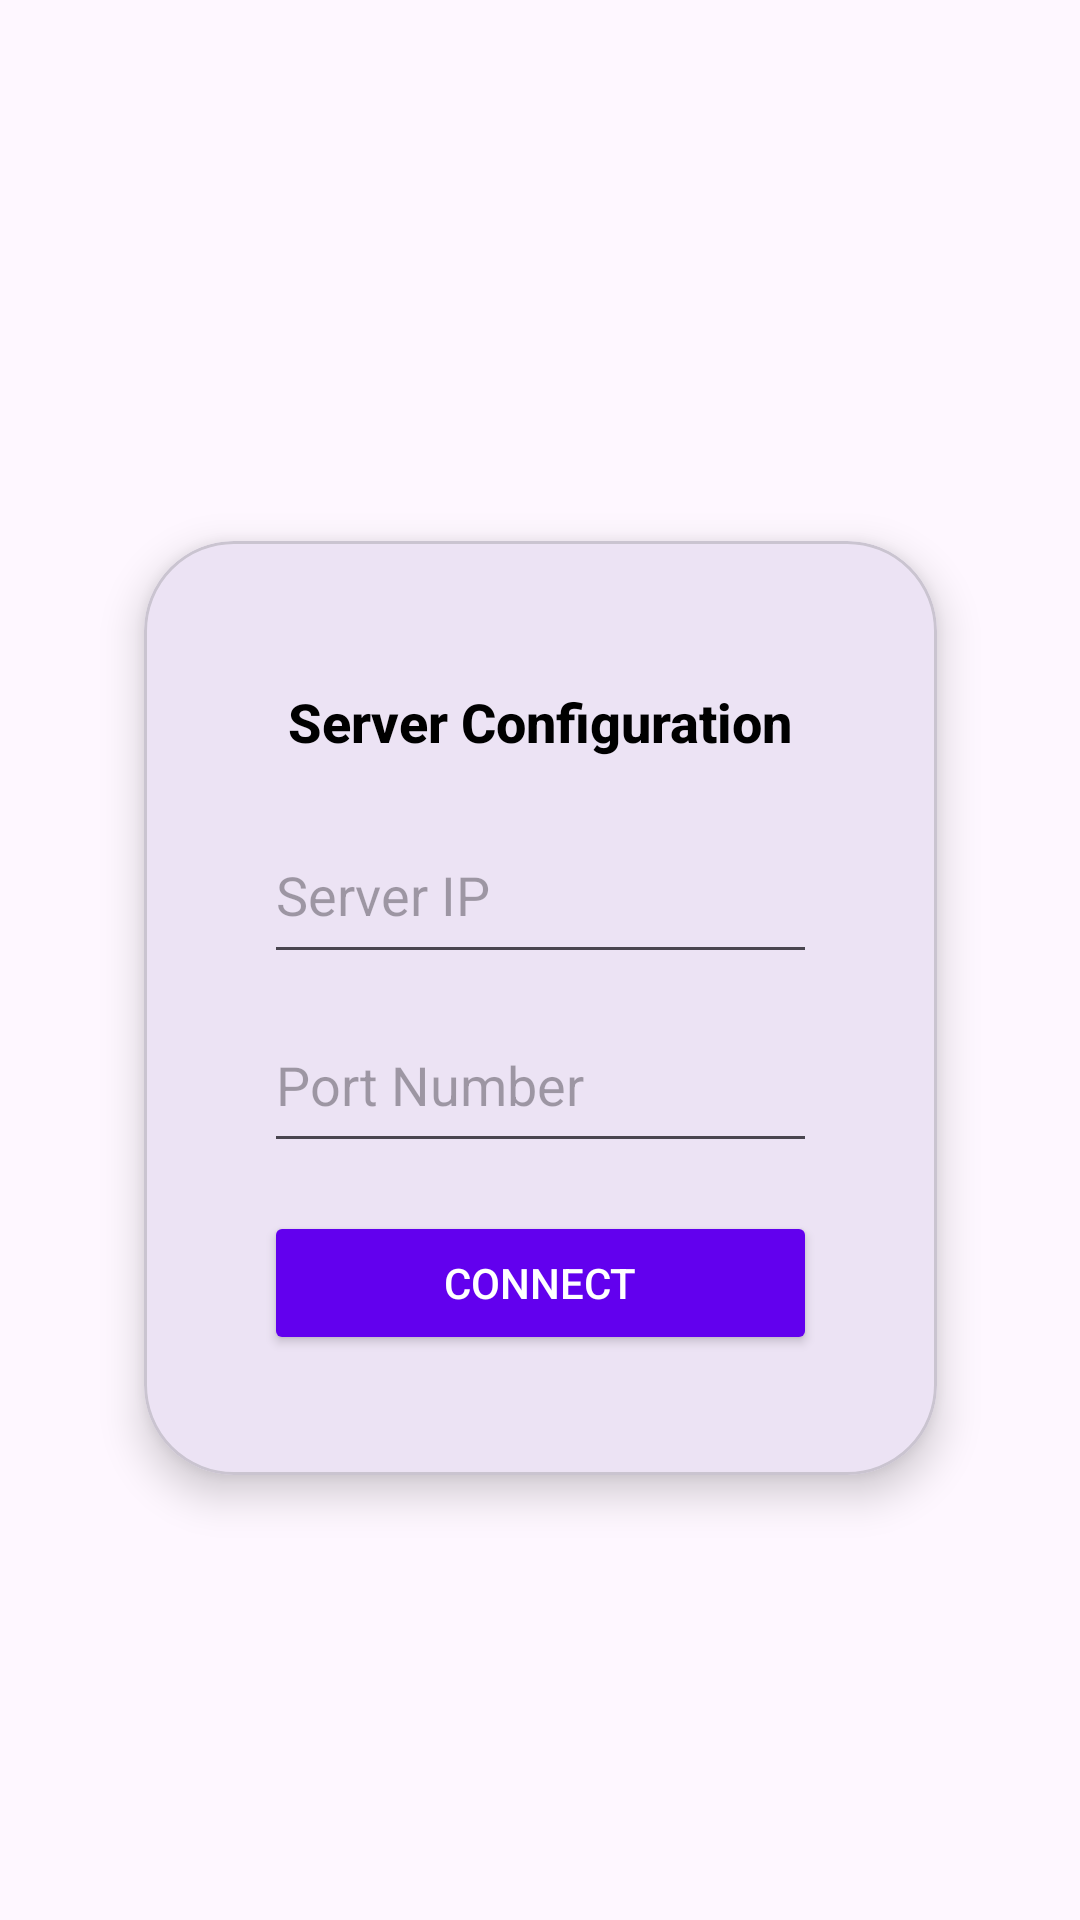

Here is an Android app screen rendered from its layout file. Give the layout XML and the strings, colors and styles it references.
<!-- AndroidManifest.xml: application theme Theme.RemoteKeyboardApp -->
<!-- res/layout/activity_config.xml -->
<?xml version="1.0" encoding="utf-8"?>
<androidx.constraintlayout.widget.ConstraintLayout xmlns:android="http://schemas.android.com/apk/res/android"
    xmlns:app="http://schemas.android.com/apk/res-auto"
    xmlns:tools="http://schemas.android.com/tools"
    android:layout_width="match_parent"
    android:layout_height="match_parent"
    android:padding="16dp"
    android:background="@drawable/background"
    tools:context=".ConfigActivity">

    <com.google.android.material.card.MaterialCardView
        android:layout_width="wrap_content"
        android:layout_height="wrap_content"
        android:layout_marginTop="32dp"
        android:padding="10dp"
        app:cardCornerRadius="30dp"
        app:cardElevation="8dp"
        app:contentPadding="40dp"
        app:layout_constraintBottom_toBottomOf="parent"
        app:layout_constraintEnd_toEndOf="parent"
        app:layout_constraintStart_toStartOf="parent"
        app:layout_constraintTop_toTopOf="parent">

        <LinearLayout
            android:layout_width="match_parent"
            android:layout_height="wrap_content"
            android:orientation="vertical">

            <TextView
                android:layout_width="match_parent"
                android:layout_height="wrap_content"
                android:fontFamily="sans-serif-medium"
                android:padding="8dp"
                android:text="Server Configuration"
                android:textAlignment="center"
                android:textColor="@color/black"
                android:textSize="18sp"
                android:textStyle="bold" />

            <EditText
                android:id="@+id/editTextIp"
                android:layout_width="match_parent"
                android:layout_height="56dp"
                android:layout_marginTop="8dp"
                android:hint="Server IP"
                android:inputType="text"
                android:textColor="@color/black" />

            <EditText
                android:id="@+id/editTextPort"
                android:layout_width="match_parent"
                android:layout_height="55dp"
                android:layout_marginTop="8dp"
                android:hint="Port Number"
                android:inputType="number"
                android:textColor="@color/black" />

            <Button
                android:id="@+id/buttonConnect"
                android:layout_width="match_parent"
                android:layout_height="wrap_content"
                android:layout_marginTop="16dp"
                android:backgroundTint="@color/purple_500"
                android:text="Connect"
                android:textColor="@color/white" />
        </LinearLayout>
    </com.google.android.material.card.MaterialCardView>
</androidx.constraintlayout.widget.ConstraintLayout>
<!-- resources referenced by this layout -->
<resources>
  <style name="Theme.RemoteKeyboardApp" parent="Base.Theme.RemoteKeyboardApp" />
  <style name="Base.Theme.RemoteKeyboardApp" parent="Theme.Material3.DayNight.NoActionBar">
          
          
      </style>
  <!-- not gathered from this repository: default colours our renderer supplied (Android Studio template values) -->
  <color name="purple_500">#FF6200EE</color>
  <color name="black">#FF000000</color>
  <color name="white">#FFFFFFFF</color>
</resources>
